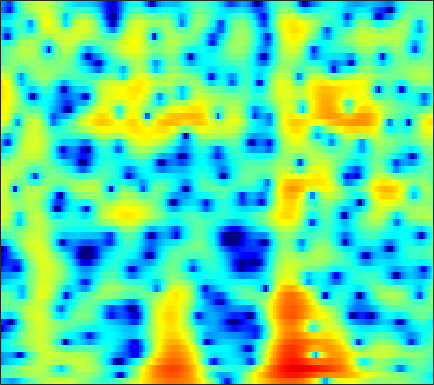

The table this chart was drawn from, first rows:
-7.82, -8.192, -8.7467, -9.3101, -9.661, -9.8931, -9.6734, -9.17, -8.1569, -6.9302, -5.6439, -4.7115, -3.5453, -2.4746, -1.7459, -0.86693, -0.086041, 0.43579, 1.0504, 1.5815, 2.0279, 2.3161, 2.6349, 2.8883
-2.623, -2.416, -2.148, -1.877, -1.671, -1.384, -1.078, -0.8357, -0.4952, -0.1413, 0.2169, 0.4793, 0.8119, 1.111, 1.305, 1.508, 1.641, 1.687, 1.665, 1.544, 1.319, 1.085, 0.6877, 0.2131
-4.27, -3.822, -3.213, -2.605, -2.159, -1.574, -1.002, -0.581, -0.03079, 0.5009, 1.007, 1.364, 1.8, 2.174, 2.407, 2.64, 2.767, 2.78, 2.675, 2.404, 1.943, 1.454, 0.5771, -0.6029
-11.48, -10.37, -9.241, -8.431, -7.984, -7.532, -7.139, -6.811, -6.223, -5.42, -4.408, -3.558, -2.39, -1.269, -0.4945, 0.423, 1.19, 1.658, 2.144, 2.477, 2.664, 2.722, 2.702, 2.595
-10.73, -10.1, -9.537, -9.374, -9.554, -10.3, -11.85, -13.83, -18.35, -21.09, -14.31, -10.4, -6.689, -3.993, -2.415, -0.7342, 0.571, 1.344, 2.15, 2.731, 3.12, 3.299, 3.414, 3.406
-6.972, -6.493, -5.926, -5.449, -5.149, -4.82, -4.532, -4.301, -3.915, -3.359, -2.596, -1.92, -0.9439, 0.05205, 0.7619, 1.612, 2.319, 2.735, 3.127, 3.332, 3.341, 3.216, 2.88, 2.356
-6.844, -6.3, -5.545, -4.776, -4.192, -3.414, -2.64, -2.063, -1.298, -0.5396, 0.1987, 0.7308, 1.401, 2.016, 2.429, 2.888, 3.226, 3.382, 3.443, 3.321, 2.993, 2.596, 1.845, 0.7919
-11.39, -10.55, -9.308, -8.009, -7.037, -5.76, -4.514, -3.61, -2.451, -1.361, -0.3606, 0.3279, 1.16, 1.879, 2.335, 2.82, 3.153, 3.301, 3.359, 3.247, 2.962, 2.632, 2.034, 1.253
-20, -17.46, -15.14, -13.34, -12.09, -10.35, -8.521, -7.104, -5.256, -3.529, -1.976, -0.9425, 0.264, 1.261, 1.87, 2.507, 2.954, 3.17, 3.309, 3.28, 3.096, 2.865, 2.448, 1.93
-14.2, -14.82, -16.37, -19.72, -25.09, -24.57, -15.45, -11.38, -7.504, -4.634, -2.399, -1.029, 0.4627, 1.621, 2.299, 2.981, 3.427, 3.617, 3.685, 3.554, 3.241, 2.897, 2.317, 1.635
-6.071, -6.538, -7.145, -7.584, -7.661, -7.177, -6.023, -4.873, -3.215, -1.598, -0.14, 0.8255, 1.921, 2.787, 3.293, 3.786, 4.061, 4.111, 3.963, 3.564, 2.907, 2.232, 1.077, -0.4104
-1.831, -1.984, -2.118, -2.151, -2.096, -1.899, -1.549, -1.193, -0.6155, 0.04757, 0.7465, 1.274, 1.934, 2.521, 2.896, 3.266, 3.445, 3.44, 3.223, 2.746, 1.972, 1.174, -0.2172, -2.051
-0.7543, -0.8255, -0.9372, -1.058, -1.168, -1.312, -1.451, -1.518, -1.509, -1.314, -0.8783, -0.4058, 0.3724, 1.216, 1.819, 2.487, 2.954, 3.155, 3.205, 2.978, 2.454, 1.872, 0.8527, -0.4083
-1.823, -1.662, -1.568, -1.69, -1.935, -2.544, -3.559, -4.649, -6.561, -8.58, -8.683, -6.845, -3.769, -1.127, 0.4447, 2.063, 3.229, 3.837, 4.314, 4.433, 4.219, 3.845, 3.065, 1.948
-6.534, -5.576, -4.733, -4.315, -4.267, -4.558, -5.275, -6.116, -7.609, -9.077, -9.002, -7.418, -4.545, -1.902, -0.2793, 1.462, 2.802, 3.546, 4.211, 4.535, 4.55, 4.359, 3.826, 2.984
-9.697, -8.86, -7.982, -7.353, -7.023, -6.697, -6.431, -6.222, -5.859, -5.302, -4.476, -3.673, -2.428, -1.109, -0.1389, 1.08, 2.112, 2.739, 3.373, 3.768, 3.912, 3.858, 3.583, 3.091
-11.35, -11.06, -10.71, -10.44, -10.26, -10.01, -9.657, -9.234, -8.373, -7.168, -5.722, -4.553, -2.982, -1.498, -0.4583, 0.796, 1.84, 2.48, 3.149, 3.599, 3.823, 3.853, 3.718, 3.392
-14.86, -14.39, -14.03, -14.04, -14.4, -15.43, -17.27, -18.64, -17.63, -13.5, -9.526, -7.042, -4.325, -2.123, -0.7386, 0.7845, 1.975, 2.687, 3.405, 3.862, 4.091, 4.119, 3.974, 3.64
-18.47, -17.12, -15.87, -15.14, -14.92, -15.11, -15.66, -15.9, -14.68, -11.61, -8.219, -5.93, -3.331, -1.203, 0.1234, 1.547, 2.639, 3.267, 3.849, 4.166, 4.244, 4.149, 3.838, 3.334
-19.25, -18.44, -16.66, -14.53, -13.03, -11.22, -9.562, -8.363, -6.724, -5.01, -3.267, -1.997, -0.4221, 0.9727, 1.862, 2.83, 3.564, 3.936, 4.204, 4.225, 3.989, 3.652, 3.001, 2.129
-29.2, -26.59, -18.04, -13.32, -10.8, -8.138, -6.004, -4.62, -2.98, -1.514, -0.188, 0.7077, 1.781, 2.69, 3.248, 3.824, 4.187, 4.302, 4.244, 3.928, 3.326, 2.685, 1.55, 0.07746
-9.257, -8.998, -8.079, -6.75, -5.672, -4.243, -2.904, -1.966, -0.8136, 0.2355, 1.18, 1.818, 2.568, 3.178, 3.538, 3.877, 4.008, 3.973, 3.728, 3.217, 2.43, 1.63, 0.2355, -1.593
-3.202, -3.109, -2.864, -2.537, -2.227, -1.774, -1.275, -0.8703, -0.298, 0.3151, 0.9463, 1.417, 2.005, 2.511, 2.82, 3.1, 3.202, 3.158, 2.912, 2.443, 1.749, 1.067, -0.04363, -1.389
0.1274, 0.02022, -0.1967, -0.4827, -0.7386, -1.11, -1.456, -1.641, -1.672, -1.379, -0.7695, -0.1794, 0.656, 1.432, 1.914, 2.371, 2.632, 2.67, 2.523, 2.176, 1.62, 1.099, 0.2858, -0.6277
2.787, 2.491, 1.88, 1.011, 0.1214, -1.443, -3.565, -5.568, -8.17, -8.107, -5.306, -3.173, -0.9218, 0.7124, 1.59, 2.378, 2.804, 2.889, 2.753, 2.356, 1.731, 1.147, 0.2523, -0.6979
4.247, 3.951, 3.338, 2.404, 1.47, -0.1663, -2.347, -4.329, -6.827, -6.871, -4.391, -2.43, -0.3331, 1.157, 1.924, 2.589, 2.816, 2.756, 2.371, 1.624, 0.5694, -0.4474, -2.05, -3.865
3.763, 3.624, 3.26, 2.708, 2.208, 1.468, 0.7378, 0.2747, -0.1051, -0.1282, 0.1923, 0.5785, 1.148, 1.644, 1.906, 2.033, 1.877, 1.567, 0.8337, -0.2654, -1.825, -3.319, -5.866, -9.331
3.181, 3.09, 2.771, 2.32, 1.927, 1.415, 1.014, 0.8291, 0.7666, 0.9115, 1.181, 1.416, 1.713, 1.919, 1.992, 1.894, 1.608, 1.195, 0.4034, -0.72, -2.22, -3.595, -5.821, -8.402
3.578, 3.308, 2.619, 1.564, 0.5859, -0.7346, -1.653, -1.769, -1.182, -0.1978, 0.7745, 1.384, 1.994, 2.366, 2.503, 2.513, 2.339, 2.053, 1.507, 0.693, -0.381, -1.422, -3.139, -5.303
4.393, 3.944, 2.799, 0.8314, -1.395, -6.207, -18.52, -16.29, -6.366, -2.472, -0.3555, 0.5942, 1.304, 1.623, 1.679, 1.708, 1.645, 1.66, 1.606, 1.473, 1.132, 0.722, -0.04395, -1.095
4.369, 4.051, 3.279, 2.184, 1.18, -0.2129, -1.266, -1.549, -1.338, -0.8881, -0.6523, -0.7578, -1.333, -2.395, -3.376, -4.51, -4.529, -3.755, -2.366, -1.124, -0.2778, 0.1237, 0.3517, 0.3236
3.873, 3.73, 3.443, 3.053, 2.716, 2.247, 1.787, 1.462, 1.019, 0.4735, -0.3072, -1.145, -2.781, -5.353, -8.342, -14.98, -15.69, -10.15, -5.834, -3.289, -1.712, -0.9553, -0.3516, -0.06761
2.31, 2.353, 2.423, 2.431, 2.419, 2.348, 2.221, 2.07, 1.794, 1.388, 0.8248, 0.2832, -0.5967, -1.616, -2.354, -3.076, -3.245, -2.988, -2.352, -1.675, -1.14, -0.9007, -0.7679, -0.8593
-0.7126, -0.3201, 0.1943, 0.6629, 0.9836, 1.352, 1.644, 1.812, 1.951, 1.993, 1.929, 1.812, 1.589, 1.308, 1.105, 0.832, 0.6434, 0.4917, 0.3435, 0.1304, -0.1661, -0.4874, -1.051, -1.808
-5.202, -4.166, -3.042, -2.029, -1.346, -0.4805, 0.3199, 0.8742, 1.519, 2.05, 2.453, 2.673, 2.855, 2.932, 2.908, 2.798, 2.574, 2.353, 1.933, 1.376, 0.6295, -0.06006, -1.226, -2.69
-8.686, -7.852, -6.981, -6.016, -5.094, -3.624, -2.077, -0.9814, 0.3262, 1.415, 2.286, 2.803, 3.317, 3.643, 3.763, 3.786, 3.616, 3.394, 2.916, 2.252, 1.37, 0.5386, -0.8192, -2.536
-9.245, -10.97, -14.49, -17.06, -13.68, -8.714, -5.177, -3.202, -1.145, 0.4465, 1.677, 2.404, 3.15, 3.65, 3.894, 4.014, 3.947, 3.734, 3.304, 2.667, 1.844, 1.102, -0.03814, -1.345
-5.255, -6.707, -8.751, -9.617, -8.83, -6.753, -4.621, -3.223, -1.589, -0.1981, 0.9986, 1.769, 2.615, 3.239, 3.551, 3.744, 3.705, 3.514, 3.071, 2.426, 1.607, 0.9264, -0.0542, -1.036
0.7175, -0.03073, -1.002, -1.85, -2.338, -2.815, -3.049, -2.963, -2.406, -1.369, -0.0788, 0.8843, 2.005, 2.849, 3.254, 3.535, 3.454, 3.231, 2.621, 1.735, 0.6131, -0.3601, -1.684, -2.91
5.093, 4.383, 3.257, 1.791, 0.3872, -2.072, -5.691, -9.468, -11.26, -6.155, -2.292, -0.3343, 1.49, 2.628, 3.144, 3.447, 3.302, 2.954, 2.083, 0.7675, -1.056, -2.903, -6.003, -9.856
6.43, 5.904, 4.92, 3.594, 2.322, 0.2467, -2.134, -3.778, -4.518, -3.377, -1.664, -0.5485, 0.5358, 1.212, 1.482, 1.538, 1.313, 0.8552, 0.0003273, -1.298, -3.127, -4.877, -7.945, -11.63
6.215, 5.945, 5.32, 4.463, 3.72, 2.632, 1.552, 0.8339, 0.05482, -0.4618, -0.808, -1, -1.244, -1.476, -1.67, -1.936, -2.214, -2.46, -2.932, -3.601, -4.532, -5.388, -6.668, -8.035
6.473, 6.263, 5.799, 5.13, 4.522, 3.602, 2.59, 1.788, 0.6585, -0.5209, -1.804, -2.854, -4.324, -5.769, -6.627, -7.086, -6.865, -6.337, -5.77, -5.463, -5.458, -5.694, -6.262, -7.077
6.981, 6.708, 6.175, 5.449, 4.771, 3.723, 2.521, 1.534, 0.1076, -1.496, -3.339, -5.022, -7.946, -12.51, -18.67, -23.74, -13.6, -10.21, -7.552, -6.075, -5.377, -5.238, -5.508, -6.198
7.229, 6.869, 6.17, 5.233, 4.379, 3.042, 1.503, 0.2681, -1.375, -2.915, -4.268, -5.194, -6.436, -7.684, -8.346, -8.339, -7.242, -6.167, -4.777, -3.834, -3.359, -3.307, -3.662, -4.521
6.741, 6.34, 5.571, 4.481, 3.421, 1.609, -0.7333, -2.926, -6.27, -8.844, -8.503, -7.148, -5.484, -4.246, -3.527, -2.694, -1.921, -1.419, -0.8405, -0.4548, -0.3284, -0.4259, -0.8264, -1.577
4.264, 4.059, 3.593, 2.811, 1.959, 0.3854, -1.813, -4.001, -7.796, -11.15, -9.465, -6.964, -4.332, -2.497, -1.491, -0.4804, 0.2572, 0.6767, 1.044, 1.256, 1.293, 1.203, 0.9354, 0.5046
0.01733, 0.4525, 0.7684, 0.776, 0.5861, 0.09646, -0.6086, -1.192, -1.902, -2.285, -2.216, -1.885, -1.255, -0.5845, -0.1171, 0.3809, 0.7348, 0.9276, 1.068, 1.098, 1.05, 0.972, 0.8186, 0.6258
-3.494, -2.275, -1.182, -0.485, -0.1442, 0.1124, 0.2168, 0.2478, 0.2635, 0.3077, 0.397, 0.5031, 0.6548, 0.7993, 0.8743, 0.8987, 0.8129, 0.6902, 0.4598, 0.1583, -0.1258, -0.2938, -0.4179, -0.4248
-3.428, -2.503, -1.519, -0.7436, -0.2602, 0.2693, 0.709, 0.9759, 1.287, 1.53, 1.714, 1.798, 1.836, 1.768, 1.629, 1.313, 0.8132, 0.2856, -0.5797, -1.61, -2.676, -3.302, -3.584, -3.13
-2.516, -2.263, -1.816, -1.289, -0.8577, -0.2202, 0.4298, 0.8928, 1.445, 1.891, 2.216, 2.369, 2.451, 2.362, 2.17, 1.714, 0.9795, 0.1899, -1.345, -3.635, -7.313, -11.83, -17.69, -9.592
-4.285, -4.76, -5.137, -4.94, -4.364, -3.192, -1.921, -1.02, -0.02707, 0.737, 1.256, 1.523, 1.721, 1.774, 1.726, 1.521, 1.121, 0.6655, -0.2199, -1.456, -2.994, -4.055, -4.48, -3.355
-8.392, -10.64, -15.71, -18.87, -13.83, -8.777, -5.597, -3.976, -2.48, -1.561, -1.074, -0.9151, -0.8545, -0.7717, -0.6149, -0.2453, 0.2086, 0.5092, 0.8359, 1.008, 1.11, 1.169, 1.335, 1.637
-7.76, -8.932, -10.38, -10.59, -9.474, -7.321, -5.361, -4.232, -3.244, -2.906, -3.206, -3.921, -5.44, -6.987, -6.943, -4.764, -2.084, -0.4226, 1.265, 2.438, 3.216, 3.595, 3.861, 3.901
-6.287, -6.327, -6.239, -5.936, -5.48, -4.708, -3.862, -3.29, -2.771, -2.697, -3.277, -4.277, -6.675, -10.18, -10.57, -6.061, -2.009, 0.1928, 2.287, 3.703, 4.562, 4.919, 5.033, 4.747
-8.572, -8.44, -8.413, -8.233, -7.868, -6.983, -5.786, -4.867, -3.764, -2.904, -2.368, -2.123, -1.901, -1.571, -1.089, -0.0871, 1.142, 2.071, 3.129, 3.905, 4.372, 4.492, 4.355, 3.852
-11.26, -12.03, -14, -16.8, -17.63, -14.17, -10.13, -7.719, -5.265, -3.43, -2.017, -1.176, -0.2411, 0.5568, 1.112, 1.808, 2.454, 2.884, 3.35, 3.646, 3.746, 3.675, 3.376, 2.837
-10.02, -10.85, -12.55, -14.5, -14.84, -12.39, -9.012, -6.812, -4.43, -2.574, -1.113, -0.2227, 0.7537, 1.54, 2.023, 2.547, 2.942, 3.145, 3.311, 3.341, 3.213, 3.022, 2.619, 2.055
